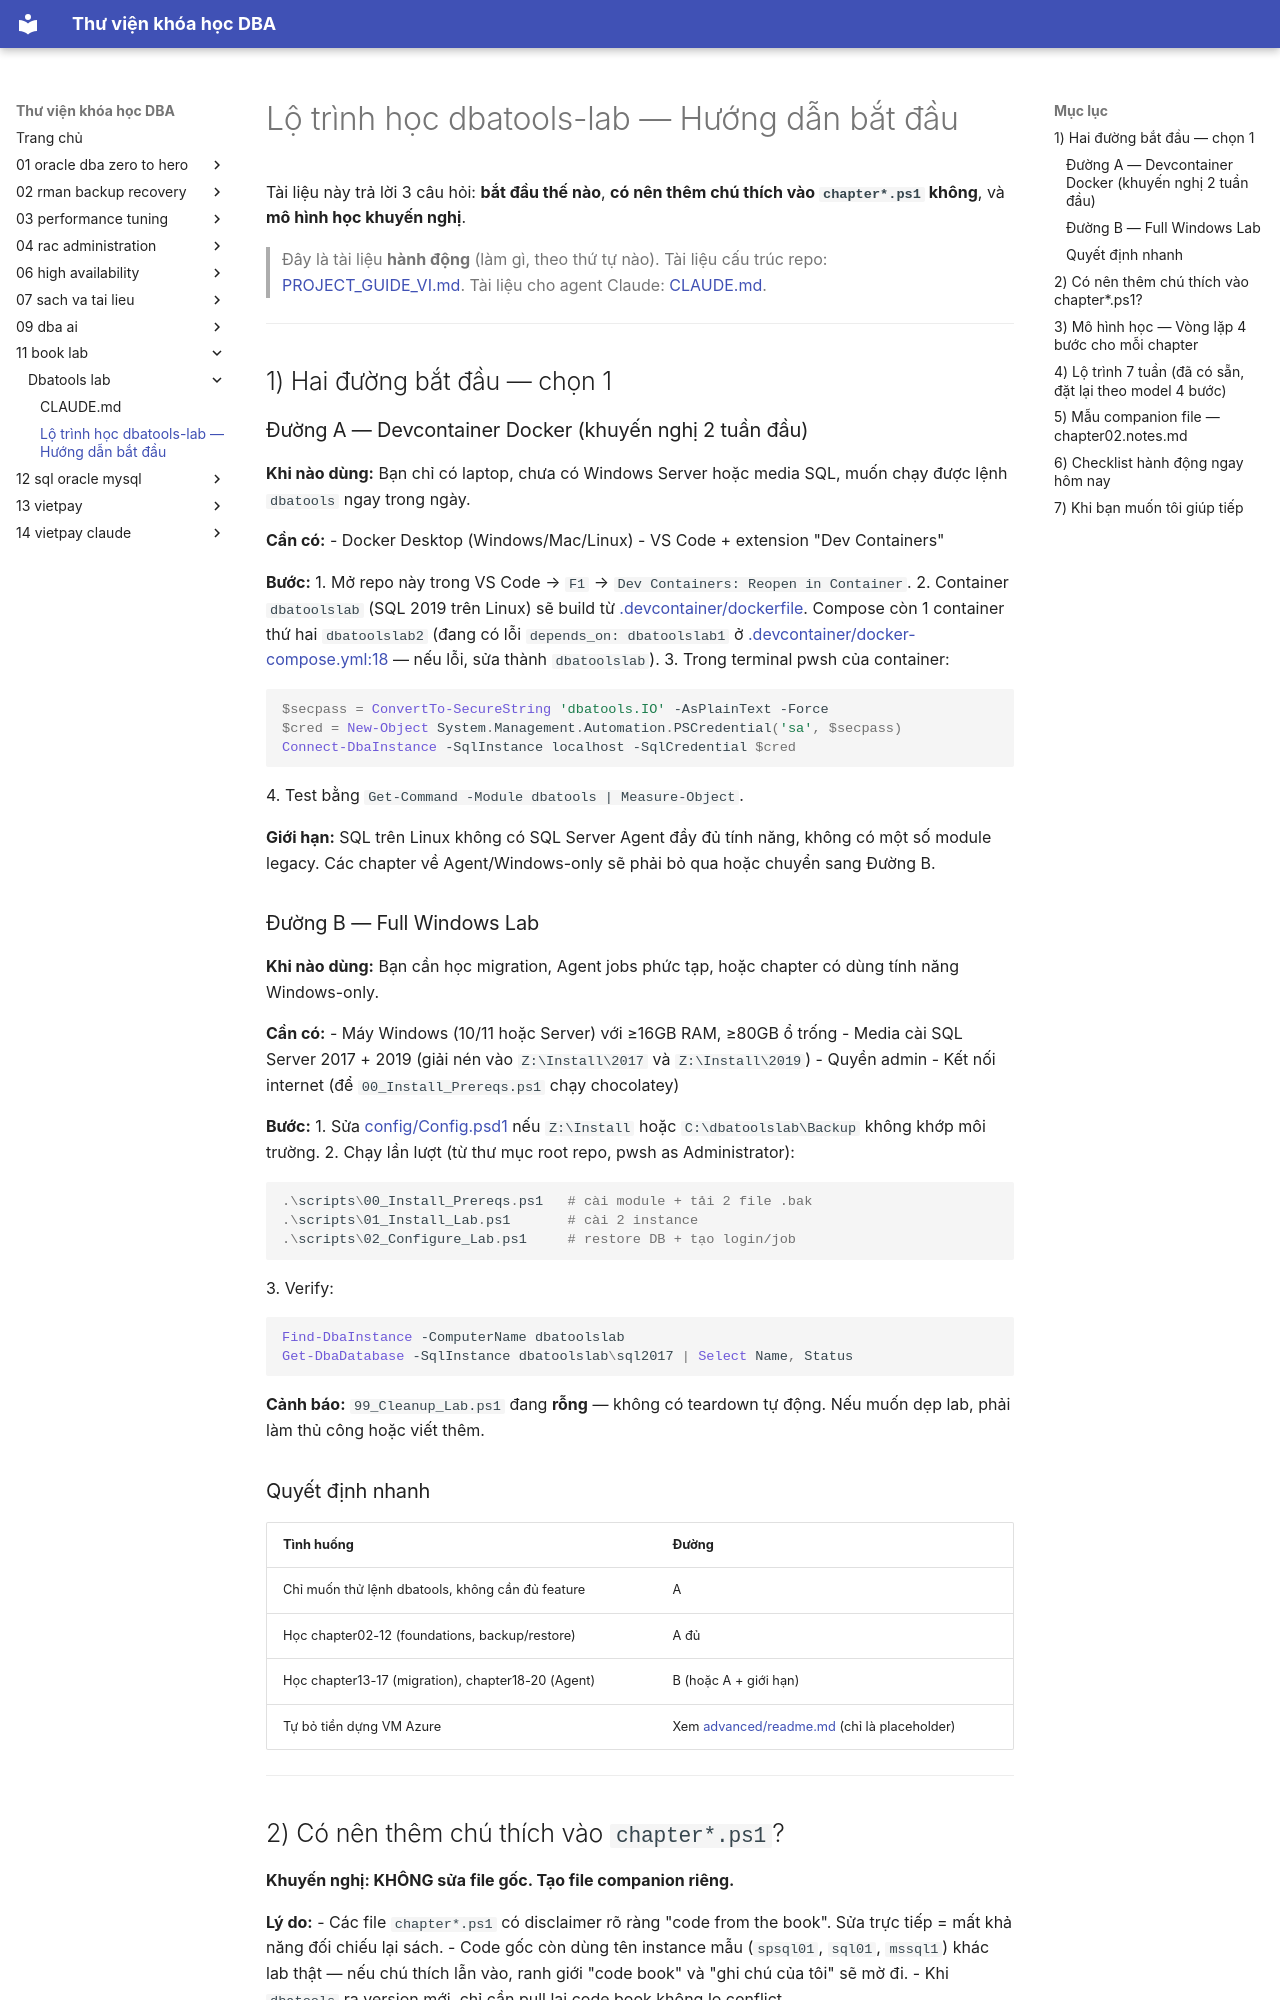

repository: quochuyag/MkDocs_local · page: 11-book-lab/dbatools-lab/learning-path-vi/index.html · generator: mkdocs

---
title: Lộ trình học dbatools-lab — Hướng dẫn bắt đầu
course: 11-book-lab
source: book_lab/dbatools-lab/LEARNING_PATH_VI.md
---

# Lộ trình học dbatools-lab — Hướng dẫn bắt đầu

Tài liệu này trả lời 3 câu hỏi: **bắt đầu thế nào**, **có nên thêm chú thích vào `chapter*.ps1` không**, và **mô hình học khuyến nghị**.

> Đây là tài liệu **hành động** (làm gì, theo thứ tự nào).
> Tài liệu cấu trúc repo: [PROJECT_GUIDE_VI.md](PROJECT_GUIDE_VI.md).
> Tài liệu cho agent Claude: [CLAUDE.md](claude.md).

---

## 1) Hai đường bắt đầu — chọn 1

### Đường A — Devcontainer Docker (khuyến nghị 2 tuần đầu)

**Khi nào dùng:** Bạn chỉ có laptop, chưa có Windows Server hoặc media SQL, muốn chạy được lệnh `dbatools` ngay trong ngày.

**Cần có:**
- Docker Desktop (Windows/Mac/Linux)
- VS Code + extension "Dev Containers"

**Bước:**
1. Mở repo này trong VS Code → `F1` → `Dev Containers: Reopen in Container`.
2. Container `dbatoolslab` (SQL 2019 trên Linux) sẽ build từ [.devcontainer/dockerfile](.devcontainer/dockerfile). Compose còn 1 container thứ hai `dbatoolslab2` (đang có lỗi `depends_on: dbatoolslab1` ở [.devcontainer/docker-compose.yml:18](devcontainer/docker-compose.yml#L18) — nếu lỗi, sửa thành `dbatoolslab`).
3. Trong terminal pwsh của container:
   ```powershell
   $secpass = ConvertTo-SecureString 'dbatools.IO' -AsPlainText -Force
   $cred = New-Object System.Management.Automation.PSCredential('sa', $secpass)
   Connect-DbaInstance -SqlInstance localhost -SqlCredential $cred
   ```
4. Test bằng `Get-Command -Module dbatools | Measure-Object`.

**Giới hạn:** SQL trên Linux không có SQL Server Agent đầy đủ tính năng, không có một số module legacy. Các chapter về Agent/Windows-only sẽ phải bỏ qua hoặc chuyển sang Đường B.

### Đường B — Full Windows Lab

**Khi nào dùng:** Bạn cần học migration, Agent jobs phức tạp, hoặc chapter có dùng tính năng Windows-only.

**Cần có:**
- Máy Windows (10/11 hoặc Server) với ≥16GB RAM, ≥80GB ổ trống
- Media cài SQL Server 2017 + 2019 (giải nén vào `Z:\Install\2017` và `Z:\Install\2019`)
- Quyền admin
- Kết nối internet (để `00_Install_Prereqs.ps1` chạy chocolatey)

**Bước:**
1. Sửa [config/Config.psd1](config/config.psd1) nếu `Z:\Install` hoặc `C:\dbatoolslab\Backup` không khớp môi trường.
2. Chạy lần lượt (từ thư mục root repo, pwsh as Administrator):
   ```powershell
   .\scripts\00_Install_Prereqs.ps1   # cài module + tải 2 file .bak
   .\scripts\01_Install_Lab.ps1       # cài 2 instance
   .\scripts\02_Configure_Lab.ps1     # restore DB + tạo login/job
   ```
3. Verify:
   ```powershell
   Find-DbaInstance -ComputerName dbatoolslab
   Get-DbaDatabase -SqlInstance dbatoolslab\sql2017 | Select Name, Status
   ```

**Cảnh báo:** `99_Cleanup_Lab.ps1` đang **rỗng** — không có teardown tự động. Nếu muốn dẹp lab, phải làm thủ công hoặc viết thêm.

### Quyết định nhanh

| Tình huống | Đường |
|---|---|
| Chỉ muốn thử lệnh dbatools, không cần đủ feature | A |
| Học chapter02-12 (foundations, backup/restore) | A đủ |
| Học chapter13-17 (migration), chapter18-20 (Agent) | B (hoặc A + giới hạn) |
| Tự bỏ tiền dựng VM Azure | Xem [advanced/readme.md](advanced/readme.md) (chỉ là placeholder) |

---
